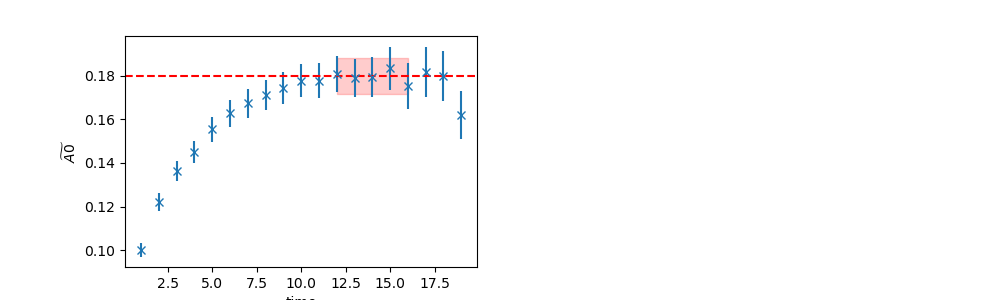

The table this chart was drawn from, first rows:
	EffectiveMass	Error	RegUp	RegLow
0	0.18	0.008338	17	12
